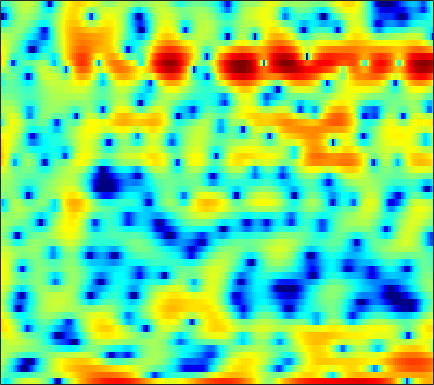

The data file committed next to this chart (first rows):
-2.6198, -4.5316, -6.2471, -5.7751, -4.3714, -2.3819, -0.67077, 0.35701, 1.406, 2.2014, 2.7892, 3.0989, 3.3531, 3.4554, 3.449, 3.3017, 3.0065, 2.682, 2.0741, 1.276, 0.21461, -0.80437, -2.5957, -5.0729
-0.8507, -1.435, -2.067, -2.523, -2.776, -3.031, -3.209, -3.304, -3.387, -3.397, -3.32, -3.202, -2.949, -2.595, -2.289, -1.837, -1.363, -1, -0.5379, -0.1117, 0.2801, 0.5571, 0.9132, 1.262
0.8278, -0.08864, -1.405, -2.882, -4.111, -5.973, -8.18, -10.18, -13.51, -18.34, -28.26, -31.79, -20, -15.03, -12.47, -9.767, -7.553, -6.098, -4.359, -2.814, -1.426, -0.4818, 0.6632, 1.692
2.271, 1.457, 0.2434, -1.131, -2.284, -4.002, -5.917, -7.478, -9.704, -12.1, -14.79, -17.15, -21.17, -24.23, -20.98, -15.44, -11.25, -8.791, -6.125, -3.965, -2.161, -0.995, 0.3508, 1.506
2.716, 2.408, 1.931, 1.381, 0.922, 0.2687, -0.4134, -0.918, -1.576, -2.189, -2.72, -3.042, -3.334, -3.441, -3.398, -3.177, -2.798, -2.432, -1.879, -1.309, -0.7606, -0.3737, 0.09683, 0.5065
1.701, 1.896, 2.07, 2.145, 2.14, 2.072, 1.926, 1.78, 1.55, 1.296, 1.026, 0.8235, 0.5583, 0.3004, 0.1155, -0.1162, -0.3452, -0.5168, -0.7593, -1.024, -1.317, -1.557, -1.918, -2.328
0.8933, 1.627, 2.333, 2.786, 2.985, 3.095, 3.048, 2.936, 2.706, 2.407, 2.062, 1.778, 1.382, 0.9714, 0.6532, 0.2149, -0.2844, -0.7109, -1.367, -2.139, -3.074, -3.894, -5.161, -6.644
3.341, 3.81, 4.185, 4.299, 4.229, 3.945, 3.458, 2.976, 2.2, 1.345, 0.4763, -0.1253, -0.7723, -1.194, -1.393, -1.547, -1.694, -1.873, -2.281, -2.946, -3.963, -4.998, -6.785, -9.227
6.325, 6.17, 5.822, 5.289, 4.747, 3.812, 2.608, 1.49, -0.3796, -2.839, -6.216, -9.671, -14.92, -12.72, -9.306, -6.238, -4.349, -3.442, -2.761, -2.564, -2.787, -3.19, -3.98, -5.079
6.481, 5.981, 5.194, 4.268, 3.481, 2.317, 1.036, -0.003244, -1.48, -3.034, -4.524, -5.468, -6.154, -5.949, -5.3, -4.161, -3.068, -2.371, -1.675, -1.256, -1.089, -1.142, -1.431, -1.959
5.217, 4.422, 3.202, 1.811, 0.6738, -0.9213, -2.481, -3.517, -4.522, -5.029, -5.036, -4.806, -4.23, -3.5, -2.899, -2.068, -1.251, -0.6964, -0.05289, 0.4415, 0.7874, 0.9352, 0.994, 0.9059
3.411, 2.368, 0.6916, -1.369, -3.23, -6.316, -10.5, -15.02, -23.78, -17.31, -11.95, -9.438, -6.96, -5.019, -3.81, -2.417, -1.229, -0.4606, 0.4127, 1.128, 1.691, 2.016, 2.332, 2.532
2.331, 1.328, -0.2714, -2.181, -3.808, -6.186, -8.64, -10.29, -11.72, -11.95, -11.04, -9.901, -8.078, -6.222, -4.877, -3.247, -1.841, -0.9313, 0.1015, 0.9495, 1.614, 2.019, 2.437, 2.73
2.917, 2.129, 0.8254, -0.7843, -2.193, -4.388, -7.066, -9.532, -13.86, -20.16, -19.09, -14.3, -9.802, -6.723, -4.944, -3.036, -1.546, -0.6398, 0.3236, 1.048, 1.579, 1.875, 2.157, 2.335
4.135, 3.652, 2.791, 1.679, 0.6935, -0.8102, -2.497, -3.837, -5.499, -6.603, -6.671, -6.031, -4.706, -3.268, -2.274, -1.152, -0.2723, 0.2268, 0.6749, 0.8733, 0.85, 0.695, 0.3714, 0.008727
4.668, 4.432, 3.915, 3.209, 2.574, 1.657, 0.7214, 0.0583, -0.6889, -1.206, -1.422, -1.393, -1.149, -0.766, -0.4389, -0.03506, 0.2505, 0.3403, 0.237, -0.1794, -0.9883, -1.919, -3.714, -6.363
4.985, 4.757, 4.234, 3.481, 2.773, 1.668, 0.4366, -0.512, -1.694, -2.546, -2.862, -2.733, -2.203, -1.489, -0.9651, -0.3771, 0.01574, 0.1429, 0.06566, -0.304, -1.017, -1.786, -3.154, -4.844
5.218, 4.892, 4.223, 3.268, 2.33, 0.7071, -1.458, -3.6, -7.611, -14.22, -16.29, -10.89, -6.436, -3.728, -2.361, -1.095, -0.3185, 0.02425, 0.2093, 0.1463, -0.1251, -0.4083, -0.8504, -1.226
4.792, 4.507, 3.945, 3.155, 2.411, 1.194, -0.2874, -1.537, -3.256, -4.612, -4.969, -4.511, -3.366, -2.197, -1.452, -0.7201, -0.2894, -0.1514, -0.1883, -0.4701, -0.9199, -1.323, -1.851, -2.262
3.904, 3.781, 3.484, 3.031, 2.614, 1.994, 1.334, 0.865, 0.329, -0.04311, -0.2182, -0.2259, -0.09512, 0.09276, 0.2152, 0.2839, 0.1913, -0.03347, -0.5831, -1.467, -2.745, -4.033, -6.213, -8.756
2.689, 2.697, 2.51, 2.148, 1.788, 1.264, 0.7829, 0.49, 0.251, 0.2042, 0.3137, 0.468, 0.6866, 0.8874, 0.9825, 1.01, 0.8625, 0.6151, 0.05415, -0.8112, -2.073, -3.349, -5.543, -8.135
1.252, 1.188, 0.7372, -0.08593, -0.9413, -2.317, -3.697, -4.436, -4.576, -3.802, -2.64, -1.777, -0.8101, -0.08209, 0.3125, 0.6474, 0.7916, 0.7971, 0.6891, 0.4611, 0.1462, -0.1134, -0.4196, -0.5585
0.6841, 0.405, -0.385, -1.743, -3.233, -6.168, -11.12, -18.23, -17.68, -9.854, -6.055, -4.309, -2.733, -1.74, -1.274, -0.902, -0.7079, -0.6144, -0.4975, -0.3173, -0.04165, 0.2316, 0.6629, 1.162
1.37, 1.083, 0.4928, -0.3553, -1.125, -2.269, -3.363, -3.949, -4.192, -3.859, -3.281, -2.881, -2.576, -2.565, -2.762, -3.261, -3.932, -4.419, -4.75, -4.423, -3.456, -2.507, -1.161, 0.1122
1.836, 1.639, 1.35, 1.02, 0.7604, 0.4172, 0.08524, -0.1354, -0.3844, -0.6149, -0.9116, -1.181, -1.749, -2.647, -3.591, -5.435, -8.286, -11.73, -20.91, -17.65, -10.02, -6.85, -3.933, -1.798
0.6944, 0.5164, 0.4711, 0.6154, 0.7645, 0.9581, 1.088, 1.117, 1.048, 0.8466, 0.505, 0.1455, -0.4671, -1.279, -2.052, -3.29, -4.735, -5.778, -6.775, -6.794, -5.922, -4.992, -3.794, -2.705
-4.341, -4.893, -3.705, -1.773, -0.5037, 0.7358, 1.513, 1.835, 1.974, 1.861, 1.589, 1.281, 0.8469, 0.4127, 0.09132, -0.3068, -0.6704, -0.9309, -1.231, -1.55, -1.974, -2.455, -3.413, -4.879
-7.034, -8.26, -5.379, -2.214, -0.5795, 0.826, 1.514, 1.655, 1.427, 0.8006, -0.1223, -0.8489, -1.645, -1.897, -1.655, -1.031, -0.3455, 0.06038, 0.3956, 0.4465, 0.1407, -0.419, -1.687, -3.699
0.0444, -0.1355, -0.1076, 0.1415, 0.3185, 0.4083, 0.1775, -0.2633, -1.294, -3.007, -5.722, -8.803, -16.47, -18, -11.21, -6.497, -3.748, -2.36, -1.097, -0.3155, 0.1323, 0.2993, 0.3743, 0.4199
0.8951, 0.8501, 0.7661, 0.6132, 0.446, 0.09208, -0.4314, -0.9707, -1.925, -3.166, -4.673, -5.841, -7.078, -7.248, -6.559, -5.152, -3.748, -2.798, -1.75, -0.9345, -0.3108, 0.09063, 0.549, 0.9687
1.006, 1.061, 1.011, 0.8268, 0.6188, 0.2546, -0.1907, -0.5741, -1.13, -1.7, -2.26, -2.62, -2.946, -3.049, -2.994, -2.75, -2.38, -2.076, -1.648, -1.197, -0.7537, -0.4337, 0.002449, 0.4399
1.923, 1.904, 1.686, 1.331, 0.9955, 0.5297, 0.07205, -0.2329, -0.5725, -0.8449, -1.043, -1.178, -1.327, -1.468, -1.579, -1.722, -1.833, -1.91, -1.964, -1.93, -1.749, -1.527, -1.123, -0.6213
4.25, 3.845, 3.046, 2.025, 1.163, 0.05188, -0.7897, -1.102, -1.122, -0.8655, -0.539, -0.3664, -0.2909, -0.4247, -0.656, -1.149, -1.875, -2.521, -3.41, -4.197, -4.491, -4.244, -3.445, -2.405
7.343, 6.458, 4.844, 2.574, 0.2876, -3.918, -9.124, -9.127, -4.991, -2.07, -0.3936, 0.3352, 0.773, 0.7285, 0.4132, -0.4439, -1.872, -3.402, -6.448, -11.58, -19.05, -13.74, -7.798, -4.594
7.995, 7.084, 5.534, 3.515, 1.7, -1.018, -3.229, -3.647, -2.771, -1.533, -0.6377, -0.292, -0.1542, -0.3727, -0.77, -1.556, -2.626, -3.645, -5.201, -6.76, -7.578, -7.216, -5.987, -4.737
7.031, 6.404, 5.422, 4.298, 3.402, 2.217, 1.165, 0.4975, -0.2256, -0.8664, -1.502, -2.011, -2.77, -3.574, -4.13, -4.7, -5.083, -5.277, -5.415, -5.393, -5.273, -5.104, -4.848, -4.597
6.343, 5.972, 5.371, 4.685, 4.105, 3.261, 2.321, 1.538, 0.3937, -0.943, -2.557, -3.981, -6.226, -8.681, -10.23, -10.88, -9.813, -8.635, -7.257, -6.188, -5.378, -4.956, -4.53, -4.265
5.384, 5.24, 5.013, 4.708, 4.401, 3.85, 3.098, 2.392, 1.206, -0.2753, -2.2, -3.955, -7.021, -11.37, -15.87, -17.45, -12.36, -9.649, -7.289, -5.801, -4.926, -4.528, -4.264, -4.217
2.7, 3.051, 3.659, 4.124, 4.309, 4.279, 3.935, 3.473, 2.59, 1.438, 0.07628, -1.046, -2.582, -3.952, -4.635, -5.019, -4.743, -4.331, -3.736, -3.293, -3.186, -3.385, -4.092, -5.259
-5.657, -1.815, 1.361, 3.197, 4.005, 4.499, 4.469, 4.139, 3.367, 2.258, 0.9745, -0.08753, -1.31, -2.132, -2.34, -2.239, -1.807, -1.407, -0.9349, -0.7422, -0.9076, -1.365, -2.584, -4.691
-0.8492, 0.2908, 1.851, 3.009, 3.543, 3.826, 3.611, 3.142, 2.087, 0.4664, -1.77, -4.014, -7.775, -10.76, -9.606, -6.183, -3.537, -2.131, -0.7654, 0.04045, 0.4055, 0.4021, 0.1059, -0.4916
1.756, 1.893, 2.139, 2.309, 2.334, 2.173, 1.738, 1.207, 0.1818, -1.267, -3.234, -5.087, -7.839, -9.498, -8.796, -6.406, -4.12, -2.749, -1.385, -0.3777, 0.2803, 0.6012, 0.8448, 0.9167
1.157, 1.158, 1.12, 1.034, 0.9167, 0.6566, 0.2744, -0.1121, -0.7497, -1.486, -2.302, -2.874, -3.458, -3.702, -3.642, -3.162, -2.459, -1.851, -1.089, -0.4209, 0.1489, 0.495, 0.8447, 1.106
-0.1341, -0.1387, -0.1567, -0.2012, -0.2755, -0.446, -0.7062, -0.9509, -1.333, -1.73, -2.093, -2.293, -2.478, -2.493, -2.368, -2.072, -1.634, -1.257, -0.6933, -0.1595, 0.3344, 0.6611, 1.032, 1.326
-1.802, -1.621, -1.351, -1.172, -1.12, -1.165, -1.357, -1.572, -1.931, -2.352, -2.717, -2.941, -3.07, -2.965, -2.701, -2.225, -1.603, -1.108, -0.4366, 0.2153, 0.7671, 1.126, 1.525, 1.814
-4.256, -3.149, -2.073, -1.443, -1.216, -1.19, -1.428, -1.778, -2.44, -3.324, -4.365, -5.163, -5.808, -5.657, -5.004, -3.627, -2.173, -1.15, -0.01083, 0.9031, 1.612, 2.006, 2.371, 2.593
-3.774, -2.03, -0.7976, -0.2657, -0.1888, -0.3911, -0.8369, -1.338, -2.332, -3.792, -6.256, -9.085, -16.87, -18.17, -10.63, -5.339, -2.183, -0.524, 1.083, 2.141, 2.838, 3.139, 3.302, 3.274
2.765, 2.397, 1.661, 0.5563, -0.4202, -1.6, -2.266, -2.373, -2.41, -2.668, -3.383, -4.099, -4.868, -4.545, -3.656, -1.792, -0.07795, 0.9867, 2.01, 2.673, 2.868, 2.79, 2.412, 1.793
6.382, 5.052, 2.791, -0.5295, -4.312, -13.98, -14.22, -7.775, -4.065, -2.481, -1.751, -1.558, -1.436, -1.272, -1.106, -0.5326, 0.09315, 0.6232, 1.101, 1.325, 0.9643, 0.3023, -1.402, -4.439
6.635, 5.463, 3.617, 1.445, -0.271, -2.207, -3.176, -3.183, -2.929, -2.877, -3.209, -3.768, -4.787, -5.937, -6.369, -6.37, -5.441, -4.54, -3.326, -2.606, -2.382, -2.634, -3.496, -4.968
5.359, 4.638, 3.559, 2.419, 1.549, 0.4617, -0.5293, -1.248, -2.239, -3.376, -4.958, -6.548, -9.565, -14.6, -22.68, -23, -13.82, -10.68, -8.138, -6.495, -5.322, -4.68, -3.928, -3.136
4.008, 3.603, 3.006, 2.353, 1.824, 1.079, 0.2755, -0.3863, -1.38, -2.551, -3.982, -5.248, -7.064, -8.952, -9.976, -10.73, -10.52, -9.989, -9.289, -8.501, -7.574, -6.668, -5.287, -3.737
2.339, 2.202, 1.999, 1.761, 1.565, 1.231, 0.8131, 0.435, -0.1784, -0.9526, -1.843, -2.587, -3.706, -4.867, -5.754, -6.942, -8.198, -9.316, -10.96, -12.73, -13.19, -11.7, -8.536, -5.487
-0.4929, -0.3983, -0.1951, 0.07974, 0.2974, 0.5466, 0.6967, 0.7176, 0.6091, 0.3332, -0.1034, -0.537, -1.284, -2.19, -3.027, -4.289, -5.901, -7.468, -10.17, -14.04, -16.66, -13.76, -8.997, -5.314
-6.05, -5.894, -4.986, -3.622, -2.591, -1.364, -0.4046, 0.1237, 0.5887, 0.8128, 0.7833, 0.6119, 0.2336, -0.349, -0.8911, -1.784, -2.789, -3.58, -4.605, -5.328, -5.456, -5.077, -4.018, -2.588
-19.91, -25.07, -13.04, -7.79, -5.279, -2.913, -1.246, -0.3262, 0.5552, 1.105, 1.38, 1.426, 1.302, 0.9775, 0.6292, 0.02137, -0.6884, -1.242, -1.989, -2.601, -2.986, -3.069, -2.797, -2.087
-8.447, -8.333, -7.022, -5.078, -3.643, -1.933, -0.5653, 0.2692, 1.134, 1.738, 2.125, 2.276, 2.267, 2.063, 1.767, 1.216, 0.4383, -0.2858, -1.436, -2.816, -4.354, -5.433, -6.256, -5.663
-3.608, -3.41, -2.891, -2.167, -1.533, -0.6642, 0.177, 0.7543, 1.43, 1.987, 2.382, 2.57, 2.665, 2.562, 2.34, 1.83, 1.044, 0.2164, -1.245, -3.334, -6.472, -10.16, -20.88, -15.29
